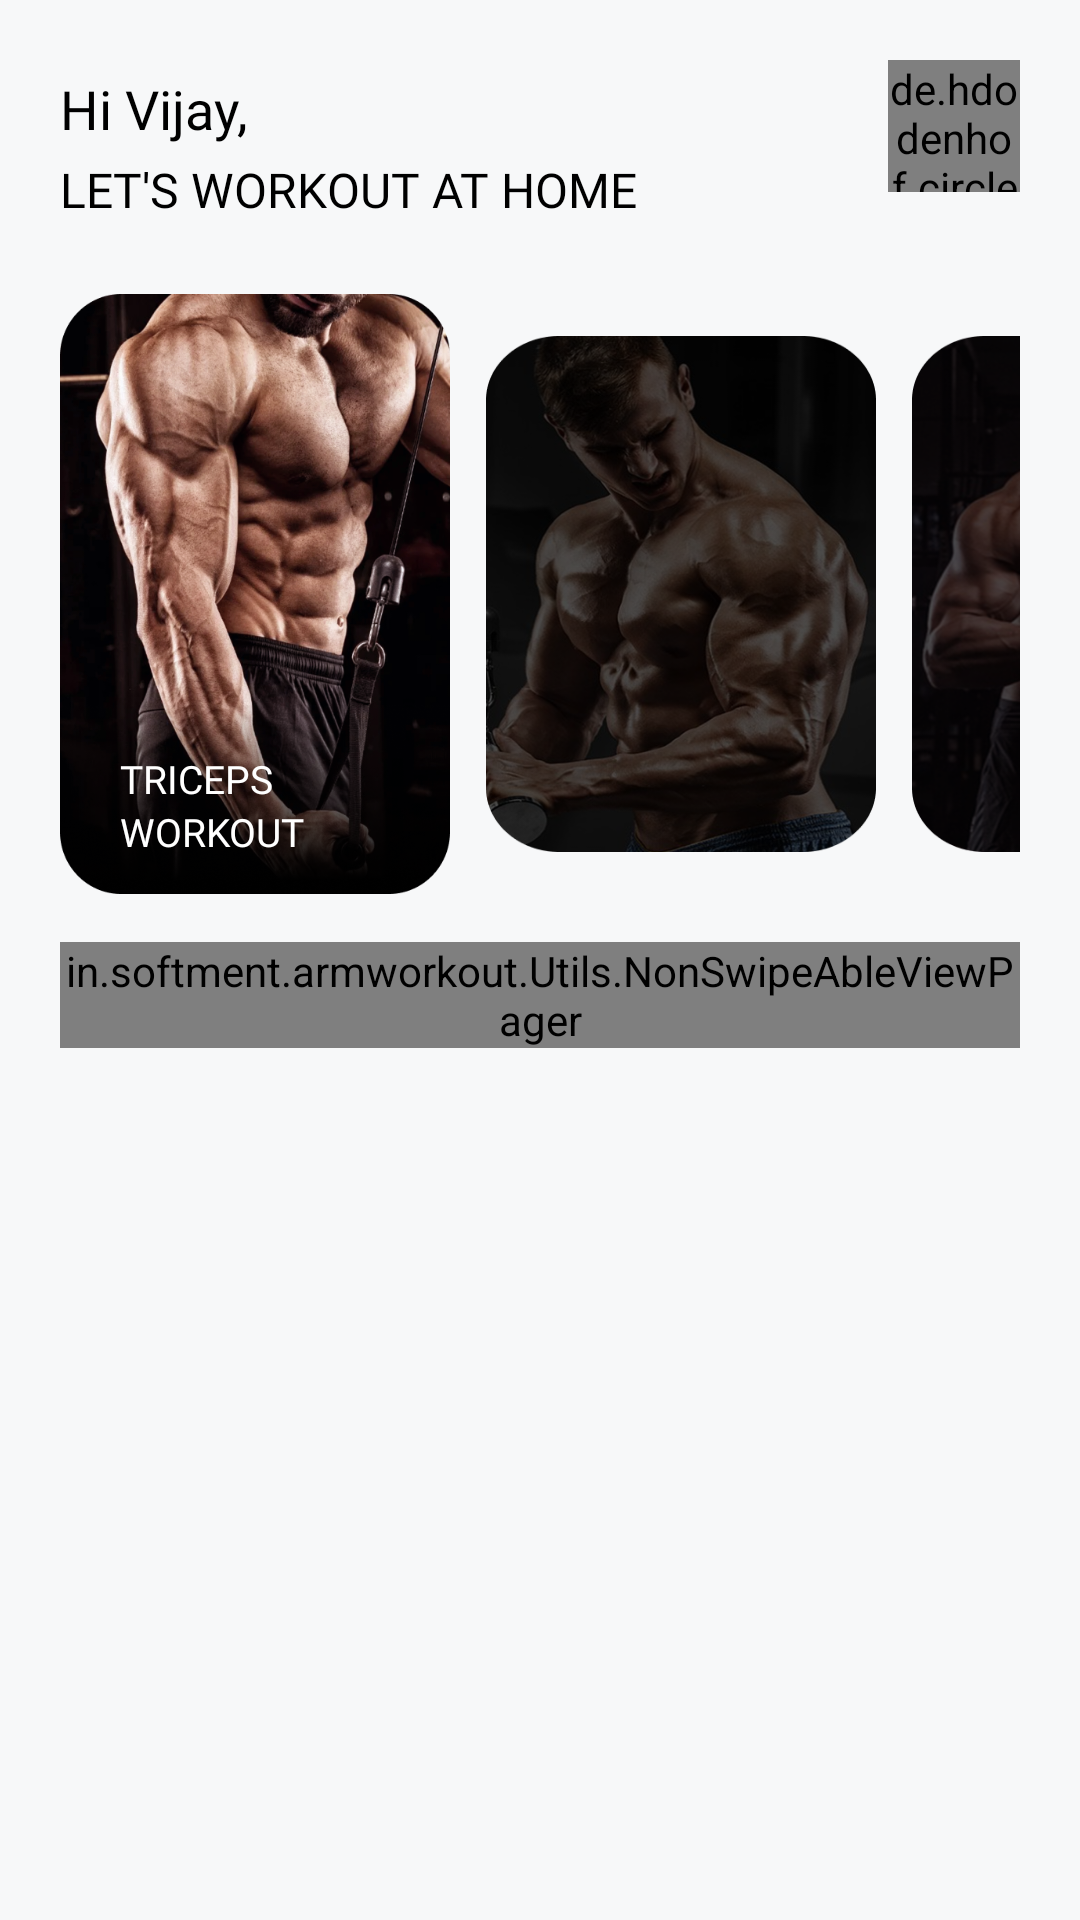

Reconstruct the res/layout file that produces this screen, plus the resources it refers to.
<!-- AndroidManifest.xml: application theme Theme.ArmWorkOut -->
<!-- res/layout/fragment_home.xml -->
<?xml version="1.0" encoding="utf-8"?>
<ScrollView android:layout_width="match_parent"
    android:layout_height="match_parent"
    android:background="#65EBEDEF"
    android:scrollbars="none"
    xmlns:tools="http://schemas.android.com/tools"
    xmlns:android="http://schemas.android.com/apk/res/android">


    <RelativeLayout
        tools:context=".HomeActivity"
        android:layout_width="match_parent"
        android:layout_height="wrap_content"
        >

        <TextView
            android:id="@+id/hi"
            android:layout_width="wrap_content"
            android:layout_height="wrap_content"
            android:layout_marginStart="20dp"
            android:layout_marginTop="24dp"
            android:fontFamily="@font/robobold"
            android:text="Hi Vijay,"
            android:textColor="@color/black"
            android:textSize="18sp" />

        <TextView
            android:id="@+id/letworkout"
            android:layout_width="wrap_content"
            android:layout_height="wrap_content"
            android:layout_below="@+id/hi"
            android:layout_marginStart="20dp"
            android:layout_marginTop="4dp"
            android:fontFamily="@font/robobold"
            android:text="LET'S WORKOUT AT HOME"
            android:textColor="@color/black"
            android:textSize="16sp" />

        <de.hdodenhof.circleimageview.CircleImageView
            android:id="@+id/profileImage"
            android:layout_width="44dp"
            android:layout_height="44dp"
            android:layout_alignParentEnd="true"
            android:layout_marginStart="20dp"
            android:layout_marginTop="20dp"
            android:layout_marginEnd="20dp"
            android:layout_marginBottom="20dp"
            android:scaleType="centerCrop"
            android:src="@drawable/placeholder_profile" />

        <HorizontalScrollView
            android:id="@+id/horizontalScrollView"
            android:layout_width="match_parent"
            android:layout_height="200dp"
            android:layout_below="@+id/letworkout"
            android:layout_marginStart="20dp"
            android:layout_marginTop="24dp"
            android:layout_marginEnd="20dp"
            android:scrollbars="none"

            >

            <LinearLayout

                android:layout_width="wrap_content"
                android:layout_height="200dp"
                android:baselineAligned="false"
                android:orientation="horizontal"
                android:weightSum="3">

                <RelativeLayout
                    android:id="@+id/tricepsRR"
                    android:layout_width="130dp"
                    android:layout_height="200dp"
                    android:layout_gravity="center_vertical"
                    android:layout_weight="1"


                    >

                    <ImageView
                        android:id="@+id/triceps"
                        android:layout_width="match_parent"
                        android:layout_height="match_parent"
                        android:scaleType="fitXY"
                        android:src="@drawable/triceps"

                        />

                    <ImageView
                        android:id="@+id/back1"
                        android:layout_width="match_parent"
                        android:layout_height="match_parent"
                        android:scaleType="fitXY"
                        android:src="@drawable/blacktriceps"
                        android:visibility="gone"

                        />

                    <TextView
                        android:id="@+id/tricepsTX"
                        android:layout_width="wrap_content"
                        android:layout_height="wrap_content"
                        android:layout_above="@+id/workTX1"

                        android:layout_marginStart="20dp"

                        android:fontFamily="@font/sfprobold2"
                        android:text="TRICEPS"
                        android:textColor="@color/white"
                        android:textSize="13sp" />

                    <TextView
                        android:id="@+id/workTX1"
                        android:layout_width="wrap_content"
                        android:layout_height="wrap_content"
                        android:layout_alignParentBottom="true"
                        android:layout_marginStart="20dp"
                        android:layout_marginBottom="12dp"
                        android:fontFamily="@font/sfprobold2"
                        android:text="WORKOUT"
                        android:textColor="@color/white"
                        android:textSize="13sp" />


                </RelativeLayout>

                <RelativeLayout
                    android:id="@+id/bicepsRR"
                    android:layout_width="130dp"
                    android:layout_height="172dp"
                    android:layout_gravity="center_vertical"
                    android:layout_marginStart="12dp"
                    android:layout_marginEnd="12dp"
                    android:layout_weight="1"

                    >


                    <ImageView
                        android:id="@+id/biceps"
                        android:layout_width="match_parent"
                        android:layout_height="match_parent"
                        android:scaleType="fitXY"
                        android:src="@drawable/biceps"
                        android:visibility="gone"

                        />

                    <ImageView
                        android:id="@+id/back2"
                        android:layout_width="match_parent"
                        android:layout_height="match_parent"
                        android:scaleType="fitXY"
                        android:src="@drawable/blackbiceps"

                        />

                    <TextView
                        android:id="@+id/bicepsTX"
                        android:layout_width="wrap_content"
                        android:layout_height="wrap_content"
                        android:layout_above="@+id/workTX2"
                        android:layout_marginStart="20dp"

                        android:fontFamily="@font/sfprobold2"

                        android:text="BICEPS"
                        android:textColor="@color/white"
                        android:textSize="13sp"
                        android:visibility="gone" />

                    <TextView
                        android:id="@+id/workTX2"
                        android:layout_width="wrap_content"
                        android:layout_height="wrap_content"
                        android:layout_alignParentBottom="true"
                        android:layout_marginStart="20dp"
                        android:layout_marginBottom="12dp"
                        android:fontFamily="@font/sfprobold2"
                        android:text="WORKOUT"
                        android:textColor="@color/white"
                        android:textSize="13sp"
                        android:visibility="gone" />

                </RelativeLayout>

                <RelativeLayout

                    android:id="@+id/dumbellRR"
                    android:layout_width="130dp"
                    android:layout_height="172dp"
                    android:layout_gravity="center_vertical"
                    android:layout_weight="1">


                    <ImageView
                        android:id="@+id/dumbell"
                        android:layout_width="match_parent"
                        android:layout_height="match_parent"
                        android:layout_alignParentBottom="true"
                        android:scaleType="fitXY"
                        android:src="@drawable/dumbell"
                        android:visibility="gone" />

                    <ImageView
                        android:id="@+id/back3"
                        android:layout_width="match_parent"
                        android:layout_height="match_parent"
                        android:scaleType="fitXY"
                        android:src="@drawable/blackdumbell"

                        />

                    <TextView
                        android:id="@+id/dumbellTX"
                        android:layout_width="wrap_content"
                        android:layout_height="wrap_content"
                        android:layout_above="@+id/workTX3"
                        android:layout_marginStart="20dp"

                        android:fontFamily="@font/sfprobold2"

                        android:text="DUMBELL"
                        android:textColor="@color/white"
                        android:textSize="13sp"
                        android:visibility="gone" />

                    <TextView
                        android:id="@+id/workTX3"
                        android:layout_width="wrap_content"
                        android:layout_height="wrap_content"
                        android:layout_alignParentBottom="true"
                        android:layout_marginStart="20dp"
                        android:layout_marginBottom="12dp"
                        android:fontFamily="@font/sfprobold2"
                        android:text="WORKOUT"
                        android:textColor="@color/white"
                        android:textSize="13sp"
                        android:visibility="gone" />

                </RelativeLayout>
            </LinearLayout>
        </HorizontalScrollView>


        <in.softment.armworkout.Utils.NonSwipeAbleViewPager


            android:id="@+id/viewpager"
            android:layout_width="match_parent"
            android:layout_height="match_parent"
            android:layout_below="@+id/horizontalScrollView"
            android:layout_marginStart="20dp"
            android:layout_marginTop="16dp"
            android:layout_marginEnd="20dp"
            android:layout_marginBottom="84dp" />




    </RelativeLayout>


</ScrollView>
<!-- resources referenced by this layout -->
<resources>
  <color name="black">#FF000000</color>
  <color name="white">#FFFFFFFF</color>
  <!-- drawable biceps: png bitmap (drawable, 442114 bytes) -->
  <!-- drawable blackbiceps: png bitmap (drawable, 244741 bytes) -->
  <!-- drawable blackdumbell: png bitmap (drawable, 213246 bytes) -->
  <!-- drawable blacktriceps: png bitmap (drawable, 243817 bytes) -->
  <!-- drawable dumbell: png bitmap (drawable, 421504 bytes) -->
  <!-- drawable triceps: png bitmap (drawable, 540694 bytes) -->
  <style name="Theme.ArmWorkOut" parent="Theme.MaterialComponents.DayNight.NoActionBar">
          
          <item name="colorPrimary">@color/white</item>
          <item name="colorPrimaryVariant">@color/white</item>
          <item name="colorOnPrimary">@color/white</item>
          
          <item name="colorSecondary">@color/teal_200</item>
          <item name="colorSecondaryVariant">@color/teal_700</item>
          <item name="colorOnSecondary">@color/black</item>
          
          <item name="android:statusBarColor" tools:targetApi="l">?attr/colorPrimaryVariant</item>
          
      </style>
  <color name="teal_200">#FF03DAC5</color>
  <color name="teal_700">#FF018786</color>
</resources>
